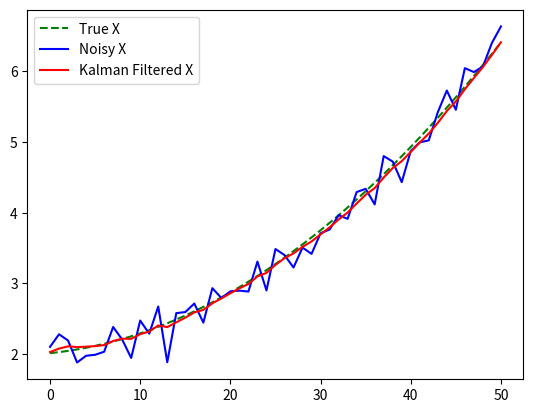

This figure's Python source:
"""
A kalman filter implementation from scratch from simple kalman all the way to extended kalman filter.
"""

import numpy as np


class simpleKalman():
    def __init__(self, A, initial_x, B, u, initial_E, C, R, Q):
        self.A = A
        self.B = B
        self.C = C
        self.R = R
        self.Q = Q
        self.u = u
        self.x = initial_x
        self.E = initial_E

    def filter(self, z):
        """
        The kalman filter is a two step process, prediction and update. 
        In the prediction step we use the previous state and covariance to predict the next state and covariance.
        In the update step we use the predicted state and covariance to update the state and covariance with the measurement.
        """
        
        predicted_x, predicted_cov = self.prediction(self.x, self.E)
        updated_x, updated_cov = self.update(predicted_x, predicted_cov, z)

        self.x = updated_x
        self.E = updated_cov

    def prediction(self, prev_x, prev_E):
        """
        from the equations: 
        μ = A*μ-1*+ B*u:
        Σ = A*Σ*AT + R

        Where:
        μ = the returned predicted state = x
        Σ = the returned predicted covariance = E
        μ-1 = the previouse state = prev_x
        u = the input vector = u
        A = the state transition matrix = A
        B = the control input matrix = B
        R = Process noise = R
        """
        
        predicted_x = self.A@prev_x + self.B@self.u
        predicted_cov = self.A@prev_E@self.A.transpose() + self.R 

        return predicted_x, predicted_cov

    def update(self, predicted_x, predicted_cov, z):
        """
        from the equations:
        K = Σ*CT*(C*Σ*CT + Q)^-1
        μ = μ + K*(z - C*μ) # here we use the predicted state as μ to calculate the updated state
        Σ = (I - K*C)*Σ # the same 


        Where:
        μ = the returned updated state = updated_x
        Σ = the returned updated covariance = updated_cov
        K = the kalman gain = K
        z = the measurement vector = z
        C = the measurement matrix = C
        Q = the measurement noise = Q
        """
        transC = self.C.transpose()
        K = predicted_cov@transC@np.linalg.inv(self.C@predicted_cov@transC + self.Q)

        updated_cov = predicted_cov - K@self.C@predicted_cov
        updated_x = predicted_x + K@(z - self.C@predicted_x)

        return updated_x, updated_cov


class extendedKalman(simpleKalman):
    def __init__(self, A, initial_x, B, u, initial_E, C, R, Q):
        super().__init__(A, initial_x, B, u, initial_E, C, R, Q)
    # to do


def main():

    # Test for simpleKalman with simple MRUA equations
    dt = 0.1
    A = np.array([[1,0,0,dt,0,0],
                    [0,1,0,0,dt,0],
                    [0,0,1,0,0,dt],
                    [0,0,0,1,0,0],
                    [0,0,0,0,1,0],
                    [0,0,0,0,0,1]])
    
    B = np.array([[0.5*dt**2,0,0],
                    [0,0.5*dt**2,0],
                    [0,0,0.5*dt**2],
                    [dt,0,0],
                    [0,dt,0],
                    [0,0,dt]])
    
    C = np.array([[1,0,0,0,0,0],
                    [0,1,0,0,0,0],
                    [0,0,1,0,0,0]]) # 

    # Process noise covariance matrix R and measurement noise covariance matrix Q
    R = np.eye(6) * 0.001 # Process noise covariance matrix
    Q = np.eye(3) * 5.0 # Measurement noise covariance matrix

    # Initial state and covariance
    initial_x = np.array([[2.0], # x position 
                          [0], # y position
                          [0], # z position
                          [0.1], # x velocity
                          [0], # y velocity
                          [0]]) # z velocity
    
    initial_E = np.array([[1,0,0,0,0,0],
                            [0,1,0,0,0,0],
                            [0,0,1,0,0,0],
                            [0,0,0,1,0,0],
                            [0,0,0,0,1,0],
                            [0,0,0,0,0,1]])

    u  = np.array([[0.3],
                   [0],
                   [0]])

    # Plot the x position 
    import matplotlib.pyplot as plt

    pos = []
    noisy_pos_x = []
    noisy_pos_y = []
    noisy_pos_z = []
    kalman_pose = []

    #initial state
    x = initial_x

    # plot n steps
    n = 51 # change depending of how much steps you want

    kalman = simpleKalman(A, initial_x, B, u, initial_E, C, R, Q)

    for _ in range(n):
        x = A@x + B@u
        # print(f"Step {n} : {x}")
        pos.append(x[0])

        # we now add noise 
        noise_x = abs(np.random.normal(x[0], 0.2))
        noisy_pos_x.append(noise_x)


        noisy_pos = np.array([noise_x,
                              [0],
                              [0]])

        #kalman filer test
        kalman.filter(noisy_pos)
        kalman_pose.append(kalman.x[0])




    # print(kalman_pose, end=" ")
    print(noisy_pos)

    plt.plot(np.arange(0,n,1), pos, label='True X', color='green', linestyle='dashed')
    plt.plot( np.arange(0,n,1), noisy_pos_x, label='Noisy X', color='blue')
    plt.plot(np.arange(0,n,1), kalman_pose, label='Kalman Filtered X', color='red')
    plt.legend()
    plt.show()



if __name__ == "__main__":
    main()
